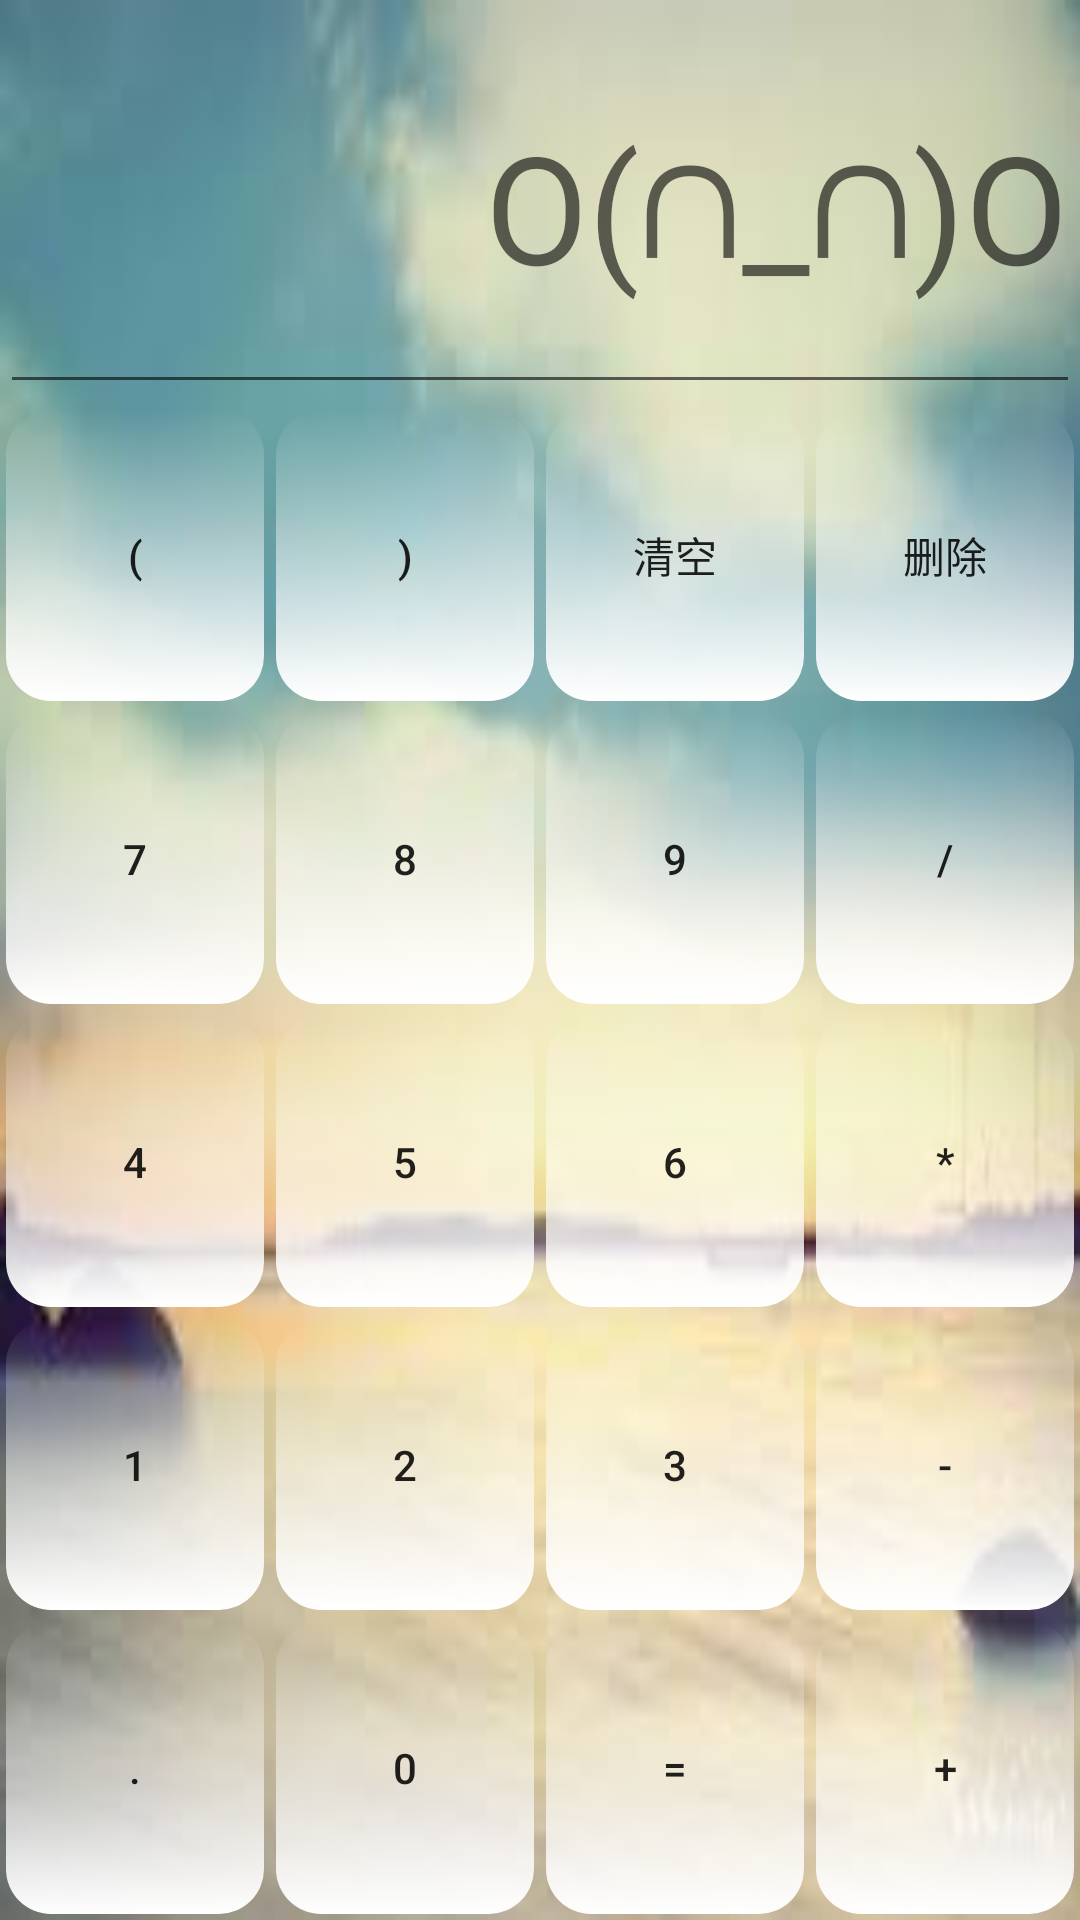

Android layout source for this screen:
<!-- AndroidManifest.xml: application theme Theme.Calculator0 -->
<!-- res/layout/fragment_ordinary.xml -->
<?xml version="1.0" encoding="utf-8"?>

<LinearLayout xmlns:android="http://schemas.android.com/apk/res/android"
    android:layout_width="match_parent"
    android:layout_height="match_parent"
    android:orientation="vertical"

    android:background="@drawable/picture3">

    <EditText
        android:id="@+id/et_result"
        android:layout_width="match_parent"
        android:layout_height="0dp"
        android:layout_weight="4"
        android:gravity="right|center_vertical"
        android:hint="O(∩_∩)O"
        android:textSize="50sp"
        android:singleLine="true"
        android:focusable="false"
        />
    <TableRow
        android:layout_height="0dp"
        android:layout_width="match_parent"
        android:layout_weight="3"
        >

        <Button
            android:layout_width="0dp"
            android:layout_height="match_parent"
            android:layout_weight="1"
            android:text="("
            android:id="@+id/btn_left_par"
            android:background="@drawable/btn_own"/>

        <Button
            android:layout_width="0dp"
            android:layout_height="match_parent"
            android:layout_weight="1"
            android:text=")"
            android:id="@+id/btn_right_par"
            android:background="@drawable/btn_own"/>
        <Button
            android:layout_width="0dp"
            android:layout_height="match_parent"
            android:layout_weight="1"
            android:text="清空"
            android:id="@+id/btn_clear"
            android:background="@drawable/btn_own"/>

        <Button
            android:layout_width="0dp"
            android:layout_height="match_parent"
            android:layout_weight="1"
            android:text="删除"
            android:id="@+id/btn_delete"
            android:background="@drawable/btn_own"/>
    </TableRow>


    <TableRow
        android:layout_height="0dp"
        android:layout_width="match_parent"
        android:layout_weight="3">

        <Button
            android:layout_width="0dp"
            android:layout_height="match_parent"
            android:layout_weight="1"
            android:text="7"
            android:id="@+id/btn_seven"
            android:background="@drawable/btn_own"/>

        <Button
            android:layout_width="0dp"
            android:layout_height="match_parent"
            android:layout_weight="1"
            android:text="8"
            android:id="@+id/btn_eight"
            android:background="@drawable/btn_own"/>

        <Button
            android:layout_width="0dp"
            android:layout_height="match_parent"
            android:layout_weight="1"
            android:text="9"
            android:id="@+id/btn_nine"
            android:background="@drawable/btn_own"/>

        <Button
            android:layout_width="0dp"
            android:layout_height="match_parent"
            android:layout_weight="1"
            android:text="/"
            android:id="@+id/btn_div"
            android:background="@drawable/btn_own"/>

    </TableRow>

    <TableRow
        android:layout_height="0dp"
        android:layout_width="match_parent"
        android:layout_weight="3">

        <Button
            android:layout_width="0dp"
            android:layout_height="match_parent"
            android:layout_weight="1"
            android:text="4"
            android:id="@+id/btn_four"
            android:background="@drawable/btn_own"/>

        <Button
            android:layout_width="0dp"
            android:layout_height="match_parent"
            android:layout_weight="1"
            android:text="5"
            android:id="@+id/btn_five"
            android:background="@drawable/btn_own"/>

        <Button
            android:layout_width="0dp"
            android:layout_height="match_parent"
            android:layout_weight="1"
            android:text="6"
            android:id="@+id/btn_six"
            android:background="@drawable/btn_own"/>

        <Button
            android:layout_width="0dp"
            android:layout_height="match_parent"
            android:layout_weight="1"
            android:text="*"
            android:id="@+id/btn_mul"
            android:background="@drawable/btn_own"/>

    </TableRow>


    <TableRow
        android:layout_height="0dp"
        android:layout_width="match_parent"
        android:layout_weight="3">

        <Button
            android:layout_width="0dp"
            android:layout_height="match_parent"
            android:layout_weight="1"
            android:text="1"
            android:id="@+id/btn_one"
            android:background="@drawable/btn_own"/>

        <Button
            android:layout_width="0dp"
            android:layout_height="match_parent"
            android:layout_weight="1"
            android:text="2"
            android:id="@+id/btn_two"
            android:background="@drawable/btn_own"/>

        <Button
            android:layout_width="0dp"
            android:layout_height="match_parent"
            android:layout_weight="1"
            android:text="3"
            android:id="@+id/btn_three"
            android:background="@drawable/btn_own"/>

        <Button
            android:layout_width="0dp"
            android:layout_height="match_parent"
            android:layout_weight="1"
            android:text="-"
            android:id="@+id/btn_sub"
            android:background="@drawable/btn_own"/>

    </TableRow>


    <TableRow
        android:layout_height="0dp"
        android:layout_width="match_parent"
        android:layout_weight="3">

        <Button
            android:layout_width="0dp"
            android:layout_height="match_parent"
            android:layout_weight="1"
            android:text="."
            android:id="@+id/btn_dot"
            android:background="@drawable/btn_own"/>

        <Button
            android:layout_width="0dp"
            android:layout_height="match_parent"
            android:layout_weight="1"
            android:text="0"
            android:id="@+id/btn_zero"
            android:background="@drawable/btn_own"/>

        <Button
            android:layout_width="0dp"
            android:layout_height="match_parent"
            android:layout_weight="1"
            android:text="="
            android:id="@+id/btn_equal"
            android:background="@drawable/btn_own"/>

        <Button
            android:layout_width="0dp"
            android:layout_height="match_parent"
            android:layout_weight="1"
            android:text="+"
            android:id="@+id/btn_add"
            android:background="@drawable/btn_own"/>

    </TableRow>

</LinearLayout>
<!-- resources referenced by this layout -->
<resources>
  <!-- drawable btn_own (drawable) -->
  <?xml version="1.0" encoding="utf-8"?>
  
  <selector xmlns:android="http://schemas.android.com/apk/res/android" >
      <item android:state_pressed="true">
          <shape>
              <gradient android:startColor="#FFFF00" android:endColor="#C0C0C0"
                  android:angle="0"/>
              <stroke android:width="4dip" android:color="#b0000000"/>
              <corners android:radius="15dp"/>
              <padding android:left="10dp" android:top="10dp" android:right="10dp"
                  android:bottom="10dp"/>
  
          </shape>
  
      </item>
      <item android:state_focused="true">
          <shape>
              <gradient android:startColor="#FFFFFFFF" android:endColor="#00000000"
                  android:angle="270"/>
              <stroke android:width="4dip" android:color="#00000000"/>
              <corners android:radius="15dp"/>
              <padding android:left="10dp" android:top="10dp" android:right="10dp"
                  android:bottom="10dp"/>
  
          </shape>
  
      </item>
      <item>
          <shape>
              <gradient android:startColor="#FFFFFFFF" android:endColor="#00000000"
                  android:angle="90"/>
              <stroke android:width="4dip" android:color="#00000000"/>
              <corners android:radius="15dp"/>
              <padding android:left="10dp" android:top="10dp" android:right="10dp"
                  android:bottom="10dp"/>
  
          </shape>
  
      </item>
  
  </selector>
  <!-- drawable picture3: jpg bitmap (drawable, 4070 bytes) -->
  <style name="Theme.Calculator0" parent="Theme.AppCompat.Light.DarkActionBar">
          
          <item name="colorPrimary">@color/purple_500</item>
          <item name="colorPrimaryDark">@color/purple_700</item>
          <item name="colorAccent">@color/teal_200</item>
          
      </style>
  <!-- not gathered from this repository: default colours our renderer supplied (Android Studio template values) -->
  <color name="purple_500">#FF6200EE</color>
  <color name="purple_700">#FF3700B3</color>
  <color name="teal_200">#FF03DAC5</color>
</resources>
